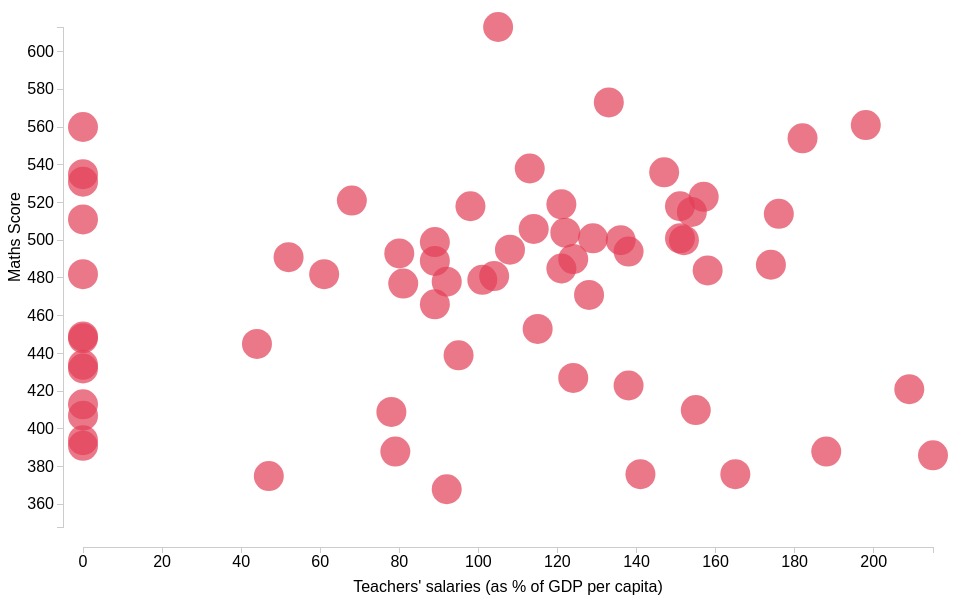
D3 v3 page, settled after 480 driven frames (8 s of simulated time); the page loaded 1 data file(s).


// ── js/main.js

// Main function
function draw(data) {
  "use strict";
  var margin = 75,
      width = 1000 - margin,
      height = 650 - margin,
      radius = 15,
      colour = '#e23e57';

  // Adding the title
  d3.select('#title')
    .append('h2')
    .text("PISA 2012: How valuable are our teachers?");

  // Adding the svg element for the plot
  var svg = d3.select('#chart')
              .append('svg')
              .attr('width', width + margin)
              .attr('height', height + margin);
              //.attr("transform", "translate(" + (width / 2) + ", " + (height / 1.2) + ")");

  // Initializing circle elements and binding with data
  var circles = d3.select('svg')
                  .append('g')
                  .attr('id', 'plot')
                  .selectAll('circle')
                  .data(data)
                  .enter()
                  .append('circle');

  // Building x- and y-axis scales
  var math_score_max = d3.max(data, function(d) {
      return d['Maths Score'];
  });

  var math_score_min = d3.min(data, function(d) {
      return d['Maths Score'];
  });

  var teacher_salaries_extent = d3.extent(data, function(d) {
      return d["Teachers' salaries"];
  });

  var math_score_scale = d3.scale.linear()
      .range([height, margin])
      .domain([math_score_min - 20, math_score_max]);

  var teacher_salaries_scale = d3.scale.linear()
      .range([margin, width])
      .domain(teacher_salaries_extent);

  // Building the x- and y-axis
  var math_score_axis = d3.svg.axis()
      .scale(math_score_scale)
      .orient('left')
      .ticks(10);

  var teacher_salaries_axis = d3.svg.axis()
      .scale(teacher_salaries_scale);

  d3.select('svg')
    .append('g')
    .attr("id", "yAxis")
    .attr("transform", "translate(" + (margin - 20) + ",0)")
    .call(math_score_axis);

  d3.select("svg")
    .append("g")
    .attr("id", "xAxis")
    .attr("transform", "translate(0, " + (height + 20) + ")")
    .call(teacher_salaries_axis);

  // X- and y-axis labels
  d3.select('svg')
    .append('text')
    .attr('id', 'yLabel')
    .attr('transform', 'translate(12, 330)rotate(-90)')
    .text('Maths Score');

  d3.select('svg')
    .append('text')
    .attr('id', 'xLabel')
    .attr('transform', 'translate(500, 640)')
    .attr('text-anchor', 'middle')
    .text("Teachers' salaries (as % of GDP per capita)");

  // Element for Country name when mouse hovers over point
  d3.select('svg g#plot')
    .append('text')
    .attr('id', 'countryLabel')
    .attr('transform', 'translate(100, 100)');


  circles.attr('id', function(d) {
              return d['Country'].replace(/ /g, '');
         })
         .attr('cy', function(d) {
        //if (isNaN(d["Maths Score"]) || isNaN(d["Teachers' salaries"])) {
        //    return null;
        //} else {
              return math_score_scale(d["Maths Score"]);
        //}
         })
         .attr('cx', function(d) {
      //if (isNaN(d["Teachers' salaries"]) || isNaN(d["Maths Score"])) {
      //    return null;
      //} else {
              return teacher_salaries_scale(d["Teachers' salaries"]);
      //}
         })
         .attr('r', radius)
         .attr("fill", colour)
         .style('cursor', 'pointer')

         // Mouse over functions that change border and displays Country name
         .on('mouseover', function(d) {
              d3.select(this)
                .transition()
                .attr('stroke', 'black')
                .attr('stroke-width', 2);

              d3.select('svg g#plot #countryLabel')
                .text(d["Country"])
                .transition()
                .attr('opacity', 1);
         })
         .on('mouseout', function() {
              d3.select(this)
                .transition()
                .attr('stroke-width', 0)

              d3.select('svg g#plot #countryLabel')
                .transition()
                .duration(1000)
                .attr('opacity', 0);
         });
};

// Loads data
d3.csv("data/pisa_teacher_data.csv", function(d) {
    d['GDP per capita'] = +d['GDP per capita'];
    d['Maths score'] = +d['Maths score'];
    d["Teachers' salaries"] = +d["Teachers' salaries"];
    return d;
  }, draw);


### data: data/pisa_teacher_data.csv
Country, Region, GDP per capita, Maths Score, Reading Score, Science Score, Teachers' salaries, Certified teachers (%), Teachers with university level degree (%…, Reflect on problem, Own procedure, Learn from mistakes, Explain solution
Albania, Europe, 4248, 394, 394, 397, , 93.9, 83.9, 81, 46, 88, 90
Argentina, Americas, 13040, 388, 396, 406, 79, 88.3, 17.5, 63, 51, 74, 71
Australia, Asia, 67646, 504, 512, 521, 122, 97.8, 97, 62, 39, 69, 70
Austria, Europe, 48334, 506, 490, 506, 114, 87, 52.6, 50, 48, 52, 67
Belgium, Europe, 44741, 515, 509, 505, 154, 87, 39.1, 58, 31, 57, 66
Brazil, Americas, 12157, 391, 410, 405, , , 87.1, 64, 50, 65, 55
Bulgaria, Europe, 7378, 439, 436, 446, 95, , , 83, 59, 72, 80
Canada, Americas, 52495, 518, 523, 525, 151, 96.7, 95.3, 65, 48, 69, 73
Chile, Americas, 15253, 423, 441, 445, 138, 19.5, 92.2, 66, 50, 72, 71
Chinese Taipei, Asia, , 560, 523, 523, , 92.9, 90.6, 48, 34, 65, 50
Colombia, Americas, 7885, 376, 403, 399, 165, 10, 90.8, 61, 52, 72, 74
Costa Rica, Americas, 9985, 407, 441, 429, , 78.7, 84, 49, 30, 68, 55
Croatia, Europe, 13236, 471, 485, 491, 128, 100, 94.2, 56, 32, 49, 68
Czech Republic, Europe, 19730, 499, 493, 508, 89, 91.6, 91.8, 71, 53, , 
Denmark, Europe, 58125, 500, 496, 498, 136, , 88.6, 59, 32, , 
Estonia, Europe, 17422, 521, 516, 541, 68, 94.9, , 60, 41, , 
Finland, Europe, 47416, 519, 524, 545, 121, 91.5, 91.5, 57, 41, , 
France, Europe, 40838, 495, 505, 499, 108, 81.4, 65.7, 63, 31, , 
Germany, Europe, 44065, 514, 508, 524, 176, 93.4, , 49, 48, , 
Greece, Europe, 22243, 453, 477, 467, 115, 81.8, 93.5, 72, 46, , 
Hong Kong - China, Asia, 36708, 561, 545, 555, 198, 96, 97.4, 46, , , 
Hungary, Europe, 12834, 477, 488, 494, 81, , 99.3, 69, 41, , 
Iceland, Europe, 44259, 493, 483, 478, 80, 97.6, 81.8, 52, 34, , 
Indonesia, Asia, 3700, 375, 396, 382, 47, 60.2, 82.1, 84, , , 
Ireland, Europe, 49231, 501, 523, 522, 151, 99.6, 99.7, 71, 31, , 
Israel, Asia, 32570, 466, 486, 470, 89, 75.2, 85.9, 71, 48, , 
Italy, Europe, 34814, 485, 490, 494, 121, 85.5, 89.6, 59, 41, , 
Japan, Asia, 46701, 536, 538, 547, 147, 99.9, 99.9, 40, 29, , 
Jordan, Asia, 4423, 386, 399, 409, 215, 73.7, 84.8, 82, , , 
Kazakhstan, Asia, 12387, 432, 393, 425, , 91.2, 85.3, 79, , , 
Korea, Asia, 24454, 554, 536, 538, 182, 99.6, 99.7, 28, 18, , 
Latvia, Europe, 13799, 491, 489, 502, 52, 80.2, 49.7, 74, , , 
Liechtenstein, Europe, 148297, 535, 516, 525, , 80.8, 76.5, 62, , , 
Lithuania, Europe, 14342, 479, 477, 496, 101, 96.3, 89.9, 67, , , 
Luxembourg, Europe, 105447, 490, 488, 491, 124, 69.4, 91.6, 53, 49, , 
Macao - China, Asia, 77145, 538, 509, 521, 113, 99.6, 92.1, 43, , , 
Malaysia, Asia, 10835, 421, 398, 420, 209, 97.6, 88.8, 58, , , 
Mexico, Americas, 9721, 413, 424, 415, , 27.7, 88.1, 64, 47, , 
Montenegro, Europe, 6587, 410, 422, 410, 155, 96.1, 89, 53, , , 
Netherlands, Europe, 49475, 523, 511, 522, 157, 79.7, 32, 66, 28, , 
New Zealand, Asia, 40067, 500, 512, 516, 152, 95.5, 93.1, 60, 46, , 
Norway, Europe, 101564, 489, 504, 495, 89, 89.2, 100, 42, 47, , 
Peru, Americas, 6386, 368, 384, 373, 92, 89.1, 77.3, 66, , , 
Poland, Europe, 13145, 518, 518, 526, 98, 99.3, 93.2, 70, 47, , 
Portugal, Europe, 20577, 487, 488, 489, 174, 95.8, 71.5, 67, , , 
Qatar, Asia, 92693, 376, 388, 384, 141, 75.1, 97, 74, , , 
Romania, Europe, 8558, 445, 438, 439, 44, 99.4, 95.9, 68, , , 
Russian Federation, Europe, 15042, 482, 475, 486, , 97.3, 87.9, 61, , , 
Serbia, Europe, 5659, 449, 446, 445, , 91.1, 6.8, 57, , , 
Shangai-China, Asia, , 613, 570, 580, 105, 96.7, 95.1, 66, , , 
Singapore, Asia, 54451, 573, 542, 551, 133, 96.9, 95.1, 59, , , 
Slovak Republic, Europe, 17275, 482, 463, 471, 61, 94.6, 90.4, 61, , , 
Slovenia, Europe, 22486, 501, 481, 514, 129, 95.3, 88.3, 61, , , 
Spain, Europe, 28648, 484, 488, 496, 158, 100, 94.6, 62, , , 
Sweden, Europe, 57134, 478, 483, 485, 92, 88.8, 76.5, 46, , , 
Switzerland, Europe, 83164, 531, 509, 515, , 85.4, 64.8, 58, , , 
Thailand, Asia, 5915, 427, 441, 444, 124, 93.7, 99.2, 46, , , 
Tunisia, Africa, 4180, 388, 404, 398, 188, 56.9, 87.3, 54, , , 
Turkey, Europe, 10539, 448, 475, 463, , 92.1, 93.3, 52, , , 
United Arab Emirates, Asia, 41712, 434, 442, 448, , , 91.2, 73, , , 
... 4 more rows